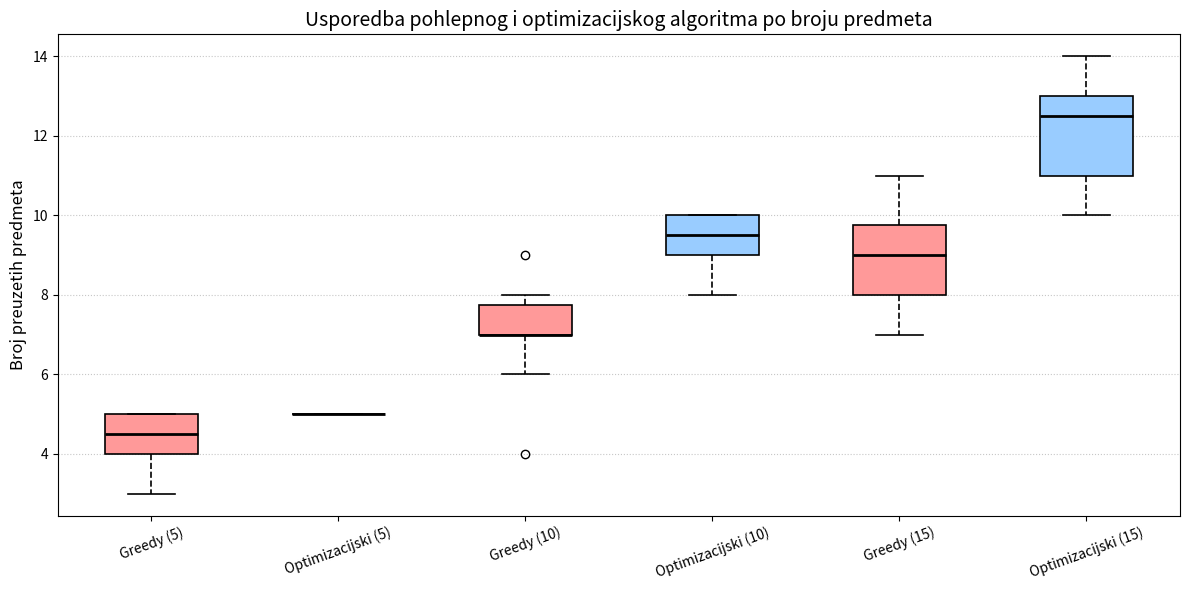

Recreate this plot in Python.
import matplotlib.pyplot as plt

# Podaci
greedy_5 = [5, 4, 4, 5, 5, 5, 3, 4, 3, 5]
optimal_5 = [5] * 10
greedy_10 = [7, 6, 7, 8, 7, 8, 7, 4, 9, 7]
optimal_10 = [10, 10, 10, 10, 9, 9, 8, 8, 10, 9]
greedy_15 = [8, 8, 8, 7, 9, 9, 10, 10, 9, 11]
optimal_15 = [12, 11, 11, 10, 13, 14, 13, 11, 13, 14]

data = [
    greedy_5, optimal_5,
    greedy_10, optimal_10,
    greedy_15, optimal_15
]

labels = [
    "Greedy (5)", "Optimizacijski (5)",
    "Greedy (10)", "Optimizacijski (10)",
    "Greedy (15)", "Optimizacijski (15)"
]

colors = ["#FF9999", "#99CCFF", "#FF9999", "#99CCFF", "#FF9999", "#99CCFF"]

# Crtanje poboljšanog boxplota
plt.figure(figsize=(12, 6))
box = plt.boxplot(data, patch_artist=True, labels=labels)

# Boje kutija
for patch, color in zip(box['boxes'], colors):
    patch.set_facecolor(color)
    patch.set_edgecolor("black")
    patch.set_linewidth(1.2)

# Poboljšani stilovi
for whisker in box['whiskers']:
    whisker.set(color='black', linewidth=1.2, linestyle="--")

for cap in box['caps']:
    cap.set(color='black', linewidth=1.2)

for median in box['medians']:
    median.set(color='black', linewidth=2)

# Naslovi i osi
plt.title("Usporedba pohlepnog i optimizacijskog algoritma po broju predmeta", fontsize=14)
plt.ylabel("Broj preuzetih predmeta", fontsize=12)
plt.xticks(rotation=20, fontsize=10)
plt.yticks(fontsize=10)
plt.grid(axis='y', linestyle=':', alpha=0.7)

plt.tight_layout()
plt.show()
